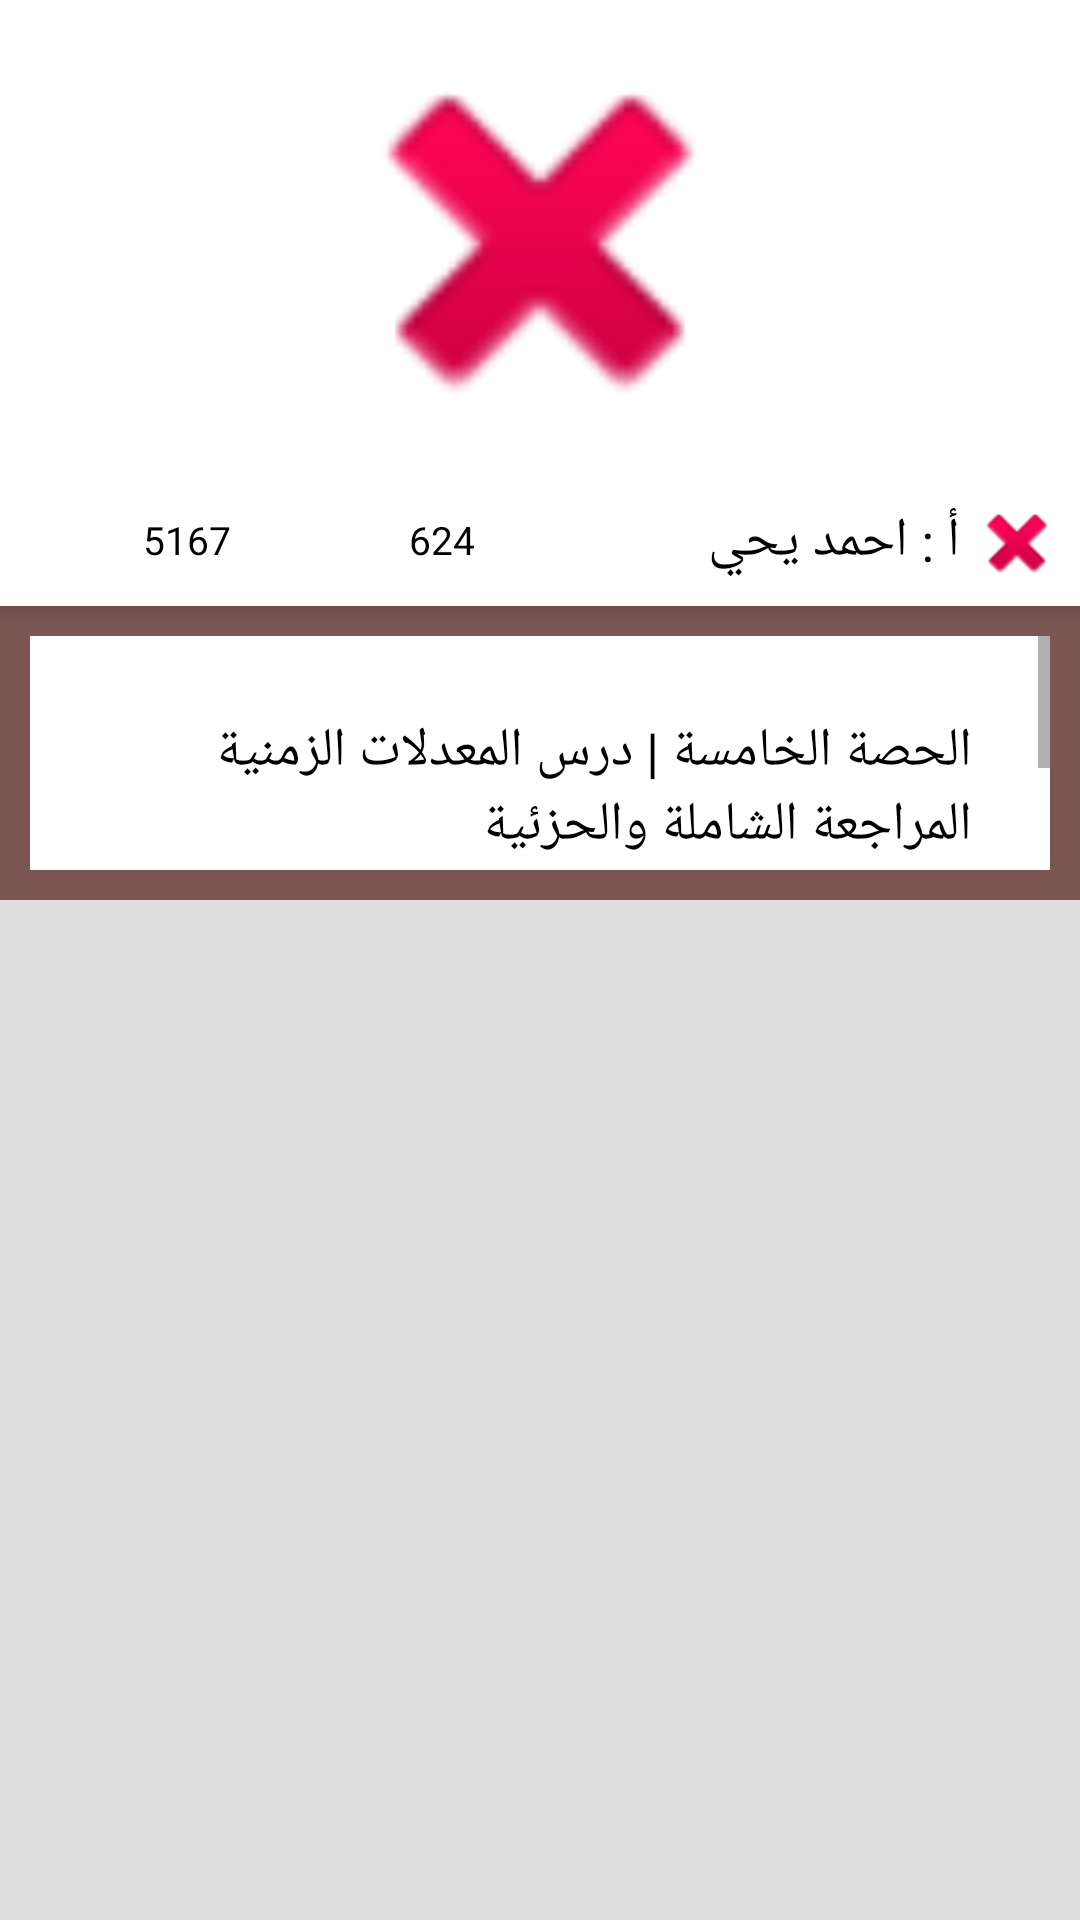

Reconstruct the res/layout file that produces this screen, plus the resources it refers to.
<!-- AndroidManifest.xml: application theme AppTheme -->
<!-- res/layout/video_show.xml -->
<?xml version="1.0" encoding="utf-8"?>
<LinearLayout
	xmlns:android="http://schemas.android.com/apk/res/android"
	android:layout_width="fill_parent"
	android:layout_height="fill_parent"
	android:orientation="vertical"
	android:background="#DFDFDF">

	<LinearLayout
		android:layout_height="300dp"
		android:layout_width="match_parent"
		android:orientation="vertical"
		android:gravity="right">

		<ImageView
			android:layout_height="160dp"
			android:layout_width="match_parent"
			android:src="@android:drawable/ic_delete"
			android:background="#FFFFFF"
			android:elevation="5dp"/>

		<LinearLayout
			android:layout_height="wrap_content"
			android:layout_width="match_parent"
			android:orientation="horizontal"
			android:padding="5dp"
			android:gravity="right"
			android:background="#FFFFFF"
			android:elevation="5dp">

			<LinearLayout
				android:layout_height="wrap_content"
				android:layout_width="85dp"
				android:orientation="horizontal"
				android:gravity="center">

				<ImageView
					android:layout_height="30dp"
					android:layout_width="30dp"
					android:src="@drawable/ic_notify_group"/>

				<TextView
					android:layout_width="wrap_content"
					android:layout_height="wrap_content"
					android:textAppearance="?android:attr/textAppearanceSmall"
					android:text="5167"
					android:textColor="#000000"
					android:padding="3dp"
					android:layout_weight="1.0"
					android:gravity="center"
					android:textSize="13sp"/>

			</LinearLayout>

			<LinearLayout
				android:layout_height="wrap_content"
				android:layout_width="85dp"
				android:orientation="horizontal"
				android:gravity="center">

				<ImageView
					android:layout_height="30dp"
					android:layout_width="30dp"
					android:src="@drawable/ic_notify_group"/>

				<TextView
					android:layout_width="wrap_content"
					android:layout_height="wrap_content"
					android:textAppearance="?android:attr/textAppearanceSmall"
					android:text="624"
					android:textColor="#000000"
					android:padding="3dp"
					android:layout_weight="1.0"
					android:gravity="center"
					android:textSize="13sp"/>

			</LinearLayout>

			<TextView
				android:layout_width="wrap_content"
				android:layout_height="wrap_content"
				android:textAppearance="?android:attr/textAppearanceMedium"
				android:text="أ : احمد يحي"
				android:textColor="#000000"
				android:padding="3dp"
				android:layout_weight="1.0"/>

			<ImageView
				android:layout_height="wrap_content"
				android:layout_width="wrap_content"
				android:src="@android:drawable/ic_delete"/>

		</LinearLayout>

		<ScrollView
			android:layout_height="match_parent"
			android:layout_width="wrap_content"
			android:background="#7C5653"
			android:padding="10dp">

			<LinearLayout
				android:layout_height="match_parent"
				android:layout_width="match_parent"
				android:orientation="vertical"
				android:background="#FFFFFF"
				android:gravity="right"
				android:padding="21dp">

				<TextView
					android:layout_width="wrap_content"
					android:layout_height="wrap_content"
					android:textAppearance="?android:attr/textAppearanceMedium"
					android:text="الحصة الخامسة | درس المعدلات الزمنية المراجعة الشاملة والحزئية"
					android:textColor="#000000"
					android:elevation="1dp"
					android:background="#FFFFFF"
					android:padding="5dp"/>

				<TextView
					android:layout_width="wrap_content"
					android:layout_height="wrap_content"
					android:textAppearance="?android:attr/textAppearanceSmall"
					android:text="الحصة الخامسة للمراجعة علي درس التفاضل والتكامل (المعدلات الزمنية) المراجعه جزئية وشاملة متاحه الان مع ملفات ال pdf من كتاب الامتحان والمعاصر"
					android:textColor="#000000"
					android:padding="3dp"/>

			</LinearLayout>

		</ScrollView>

	</LinearLayout>

</LinearLayout>
<!-- resources referenced by this layout -->
<resources>
  <style name="AppTheme" parent="Theme.AppCompat.Light.DarkActionBar">
          
          <item name="colorPrimary">#03A9F4</item>
          <item name="colorPrimaryDark">#03A9F4</item>
          <item name="colorAccent">#FF059CE0</item>
          
          <item name="android:windowContentTransitions">true</item>
  
      </style>
</resources>
